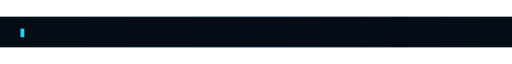
t = 0.00 s
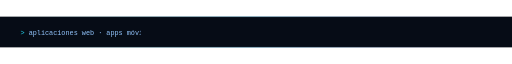
t = 1.80 s
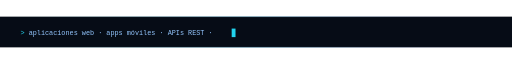
t = 2.70 s
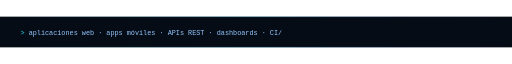
t = 4.50 s
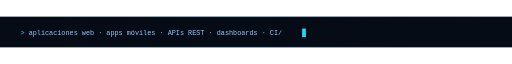
t = 6.30 s
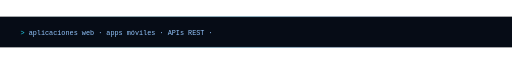
t = 7.65 s

The animated SVG that drew these frames (rendered in a browser with its animation timeline set to each time). Animation: 2 SMIL elements (animate=2), 1 CSS @keyframes rule; one cycle of 9.00 s, repeats indefinitely.

<svg xmlns="http://www.w3.org/2000/svg" width="1200" height="72" viewBox="0 0 1200 72" role="img" aria-label="aplicaciones web, apps móviles, APIs REST, dashboards, CI/CD">
  <defs>
    <linearGradient id="bar" x1="0" y1="0" x2="1" y2="0">
      <stop offset="0" stop-color="#22D3EE" stop-opacity="0"/>
      <stop offset="0.5" stop-color="#38BDF8" stop-opacity="1"/>
      <stop offset="1" stop-color="#6366F1" stop-opacity="0"/>
    </linearGradient>
    <clipPath id="reveal">
      <rect x="0" y="0" width="0" height="72">
        <animate attributeName="width" values="0;660;660;0" keyTimes="0;0.4;0.8;1" dur="9s" repeatCount="indefinite"/>
      </rect>
    </clipPath>
    <style>
      .mono { font-family: ui-monospace, SFMono-Regular, Menlo, Consolas, monospace; }
      .blink { animation: blink 1.15s steps(1) infinite; }
      @keyframes blink { 0%,49% { opacity: 1 } 50%,100% { opacity: 0 } }
    </style>
  </defs>

  <rect width="1200" height="72" fill="#060C16"/>
  <rect x="0" y="0" width="1200" height="1" fill="url(#bar)" opacity="0.6"/>

  <g clip-path="url(#reveal)">
    <text x="48" y="44" class="mono" font-size="16" fill="#93C5FD"><tspan fill="#22D3EE">&gt; </tspan>aplicaciones web · apps móviles · APIs REST · dashboards · CI/CD</text>
  </g>

  <rect x="48" y="28" width="9" height="20" fill="#22D3EE" class="blink">
    <animate attributeName="x" values="48;708;708;48" keyTimes="0;0.4;0.8;1" dur="9s" repeatCount="indefinite"/>
  </rect>

  <rect x="0" y="71" width="1200" height="1" fill="url(#bar)" opacity="0.6"/>
</svg>
